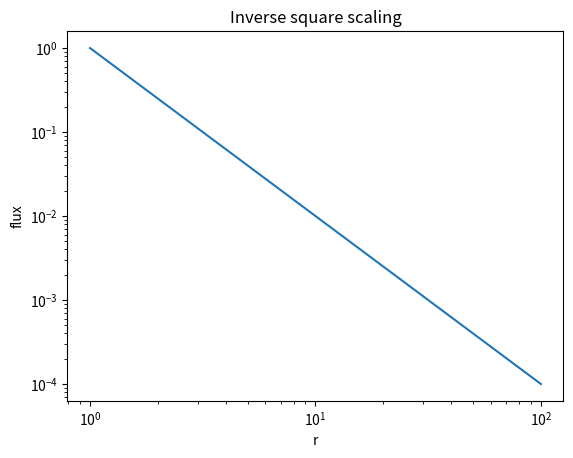

Python code for this plot:
import numpy as np
import matplotlib.pyplot as plt

# radial distance
r = np.linspace(1,100,500)

# assume source strength
Q = 1.0

# predicted flux
flux = Q/(r**2)

# log-log slope
logr = np.log(r)
logf = np.log(flux)

coeff = np.polyfit(logr,logf,1)

print("\n==============================")
print("Measured power-law slope:",coeff[0])
print("Expected slope: -2")
print("==============================\n")

plt.loglog(r,flux)
plt.xlabel("r")
plt.ylabel("flux")
plt.title("Inverse square scaling")
plt.show()
